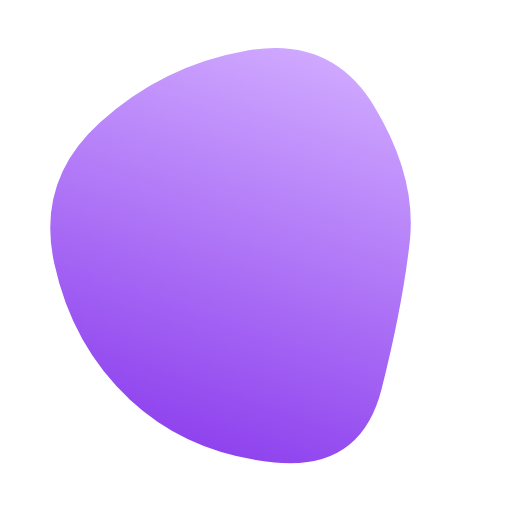
t = 0.00 s
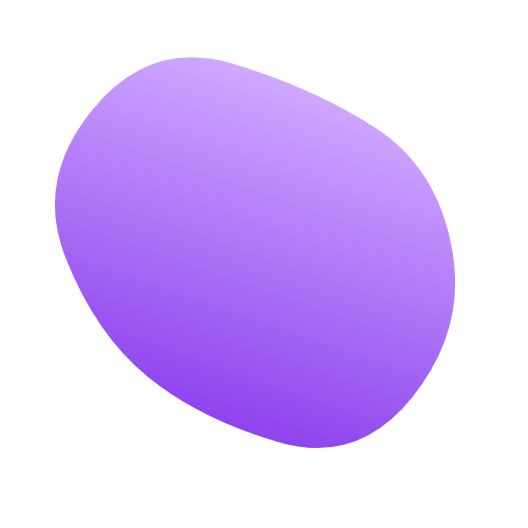
t = 1.63 s
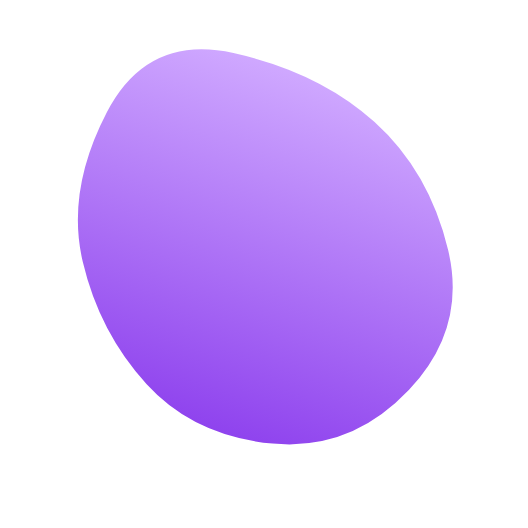
t = 3.25 s
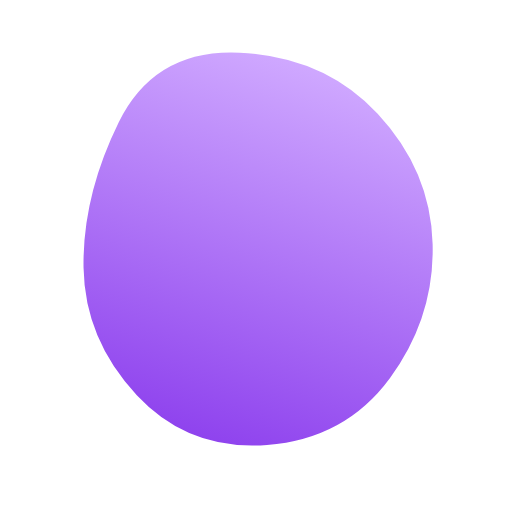
t = 4.88 s
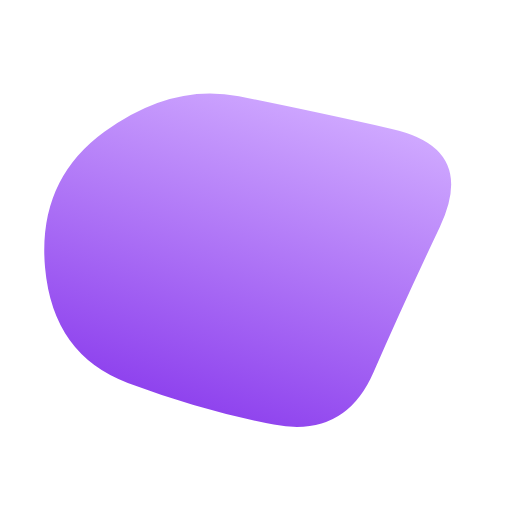
t = 6.50 s
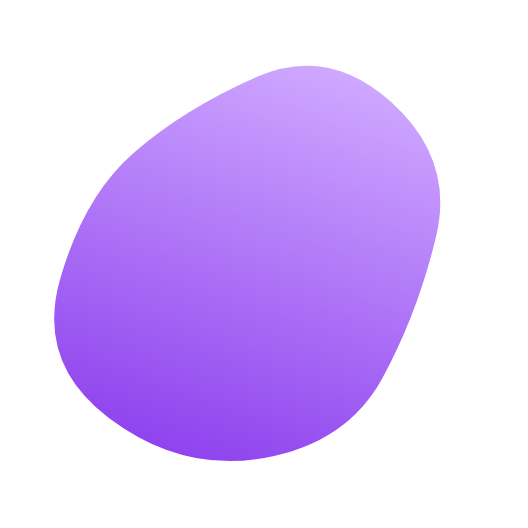
t = 8.13 s

The animated SVG that drew these frames (rendered in a browser with its animation timeline set to each time). Animation: 1 SMIL element (animate=1); frames cover the first 8.12 s, repeats indefinitely.

<svg version="1.1" xmlns="http://www.w3.org/2000/svg" viewBox="0 0 500 500" width="100%" id="blobSvg" transform="rotate(19)" style="opacity: 1;">                        <defs>                        <linearGradient id="gradient" x1="0%" y1="0%" x2="0%" y2="100%">                            <stop offset="0%" style="stop-color: rgb(207, 168, 255);"></stop>                            <stop offset="100%" style="stop-color: rgb(143, 67, 238);"></stop>                        </linearGradient>                        </defs>                                            <path id="blob" fill="url(#gradient)" style="opacity: 1;"><animate attributeName="d" dur="13s" repeatCount="indefinite" values="M408.24461,332.63257Q415.26513,415.26513,332.63257,434.71568Q250,454.16622,179.33614,422.74697Q108.67228,391.32772,65.87585,320.66386Q23.07942,250,63.27221,176.73251Q103.46501,103.46501,176.73251,63.02288Q250,22.58075,311.86507,74.4253Q373.73015,126.26985,387.47712,188.13493Q401.22409,250,408.24461,332.63257Z;M449.66467,329.57458Q409.14917,409.14917,329.57458,407.97733Q250,406.80549,191.3735,387.02924Q132.74701,367.25299,77.06026,308.6265Q21.3735,250,49.05191,163.36516Q76.73032,76.73032,163.36516,85.537Q250,94.34367,322.00775,100.16408Q394.01551,105.98449,442.09784,177.99225Q490.18018,250,449.66467,329.57458Z;M418.08664,320.33435Q390.6687,390.6687,320.33435,427.91946Q250,465.17023,188.27506,419.31005Q126.55013,373.44987,106.38448,311.72494Q86.21883,250,84.09726,165.98785Q81.9757,81.9757,165.98785,53.98938Q250,26.00305,311.1687,76.83282Q372.3374,127.6626,408.92099,188.8313Q445.50458,250,418.08664,320.33435Z;M395.5,320Q390,390,320,400Q250,410,172,408Q94,406,59,328Q24,250,70.5,183.5Q117,117,183.5,108Q250,99,335,89.5Q420,80,410.5,165Q401,250,395.5,320Z;M409.06419,322.5266Q395.0532,395.0532,322.5266,445.11739Q250,495.18159,163.51944,459.07135Q77.03888,422.96112,82.39949,336.48056Q87.7601,250,115.64271,196.76266Q143.52532,143.52532,196.76266,76.83657Q250,10.14783,323.24578,56.82813Q396.49156,103.50844,409.78338,176.75422Q423.07519,250,409.06419,322.5266Z;M449.05134,329.9003Q409.80059,409.80059,329.9003,451.15995Q250,492.5193,162.89881,458.36084Q75.79762,424.20238,65.04837,337.10119Q54.29911,250,85.74629,183.59673Q117.19347,117.19347,183.59673,88.1905Q250,59.18753,328.8549,75.73886Q407.7098,92.2902,448.00594,171.1451Q488.30208,250,449.05134,329.9003Z;M408.24461,332.63257Q415.26513,415.26513,332.63257,434.71568Q250,454.16622,179.33614,422.74697Q108.67228,391.32772,65.87585,320.66386Q23.07942,250,63.27221,176.73251Q103.46501,103.46501,176.73251,63.02288Q250,22.58075,311.86507,74.4253Q373.73015,126.26985,387.47712,188.13493Q401.22409,250,408.24461,332.63257Z"></animate></path></svg>